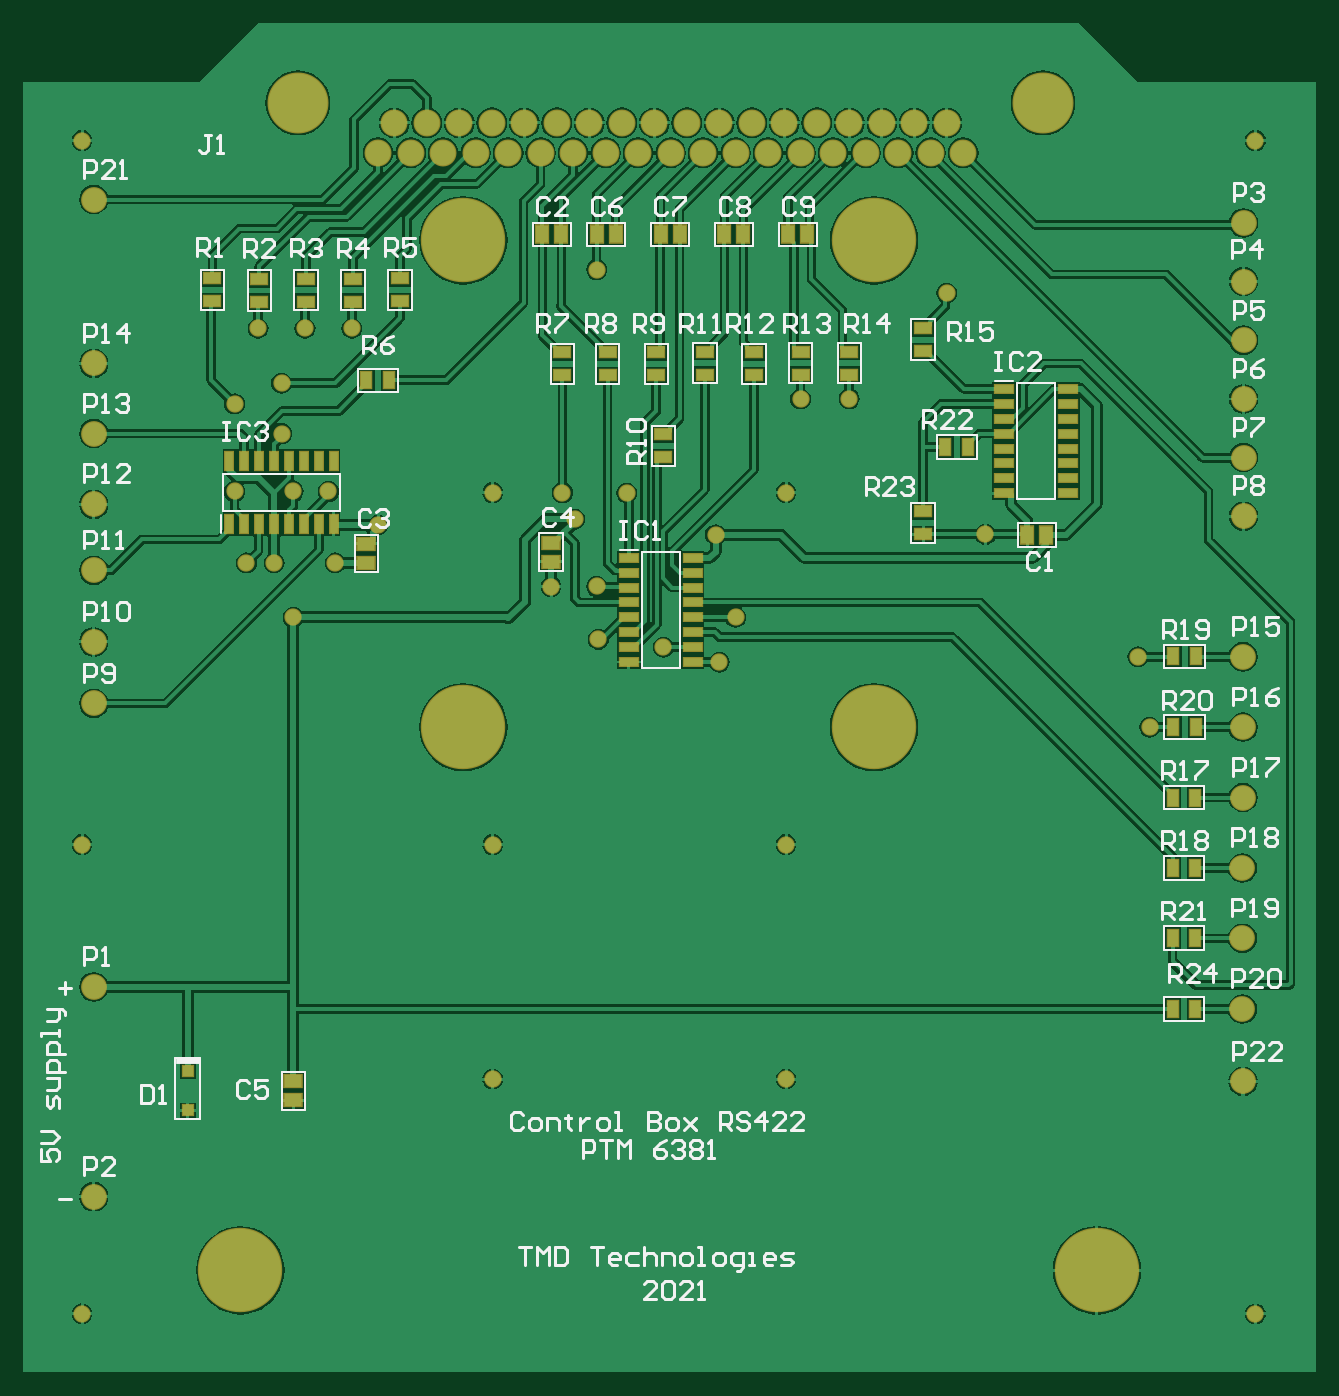
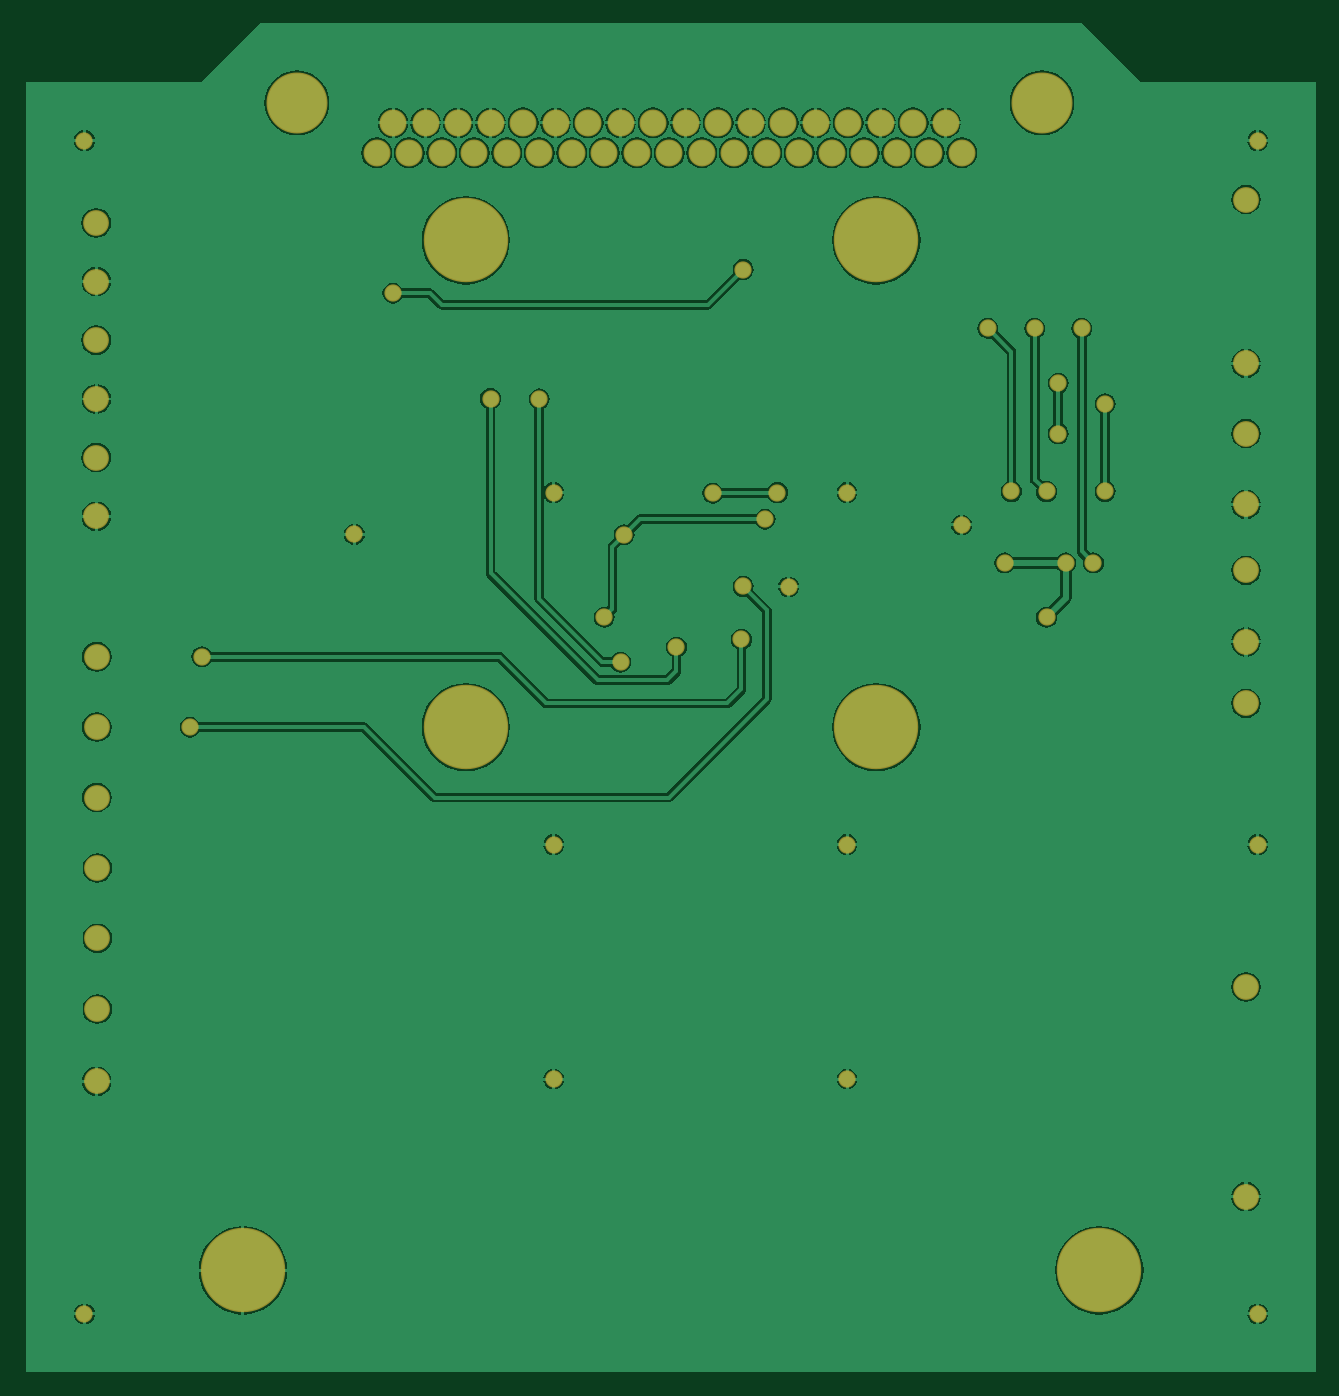
Circuit board: 9 layer files. Board 110.2 x 115.0 mm.
- bottom_copper: Toshiba_CB_PCB1.GBL (55103 bytes)
- bottom_silk: Toshiba_CB_PCB1.GBO (150 bytes)
- paste: Toshiba_CB_PCB1.GBP (148 bytes)
- bottom_mask: Toshiba_CB_PCB1.GBS (2112 bytes)
- outline: Toshiba_CB_PCB1.GKO (153 bytes)
- top_copper: Toshiba_CB_PCB1.GTL (77909 bytes)
- top_silk: Toshiba_CB_PCB1.GTO (22069 bytes)
- paste: Toshiba_CB_PCB1.GTP (2210 bytes)
- top_mask: Toshiba_CB_PCB1.GTS (4169 bytes)

=== bottom_copper: Toshiba_CB_PCB1.GBL (55103 bytes, source omitted) ===
=== bottom_silk: Toshiba_CB_PCB1.GBO ===
G04*
G04 #@! TF.GenerationSoftware,Altium Limited,Altium Designer,19.0.9 (268)*
G04*
G04 Layer_Color=32896*
%FSLAX42Y42*%
%MOMM*%
G71*
G01*
G75*
M02*

=== paste: Toshiba_CB_PCB1.GBP ===
G04*
G04 #@! TF.GenerationSoftware,Altium Limited,Altium Designer,19.0.9 (268)*
G04*
G04 Layer_Color=128*
%FSLAX42Y42*%
%MOMM*%
G71*
G01*
G75*
M02*

=== bottom_mask: Toshiba_CB_PCB1.GBS ===
G04*
G04 #@! TF.GenerationSoftware,Altium Limited,Altium Designer,19.0.9 (268)*
G04*
G04 Layer_Color=16711935*
%FSLAX42Y42*%
%MOMM*%
G71*
G01*
G75*
%ADD27C,2.20*%
%ADD28C,5.20*%
%ADD29C,2.30*%
%ADD30C,7.20*%
%ADD31C,1.47*%
D27*
X4895Y2481D02*
D03*
X-4900Y9997D02*
D03*
X4890Y3098D02*
D03*
Y3700D02*
D03*
Y4300D02*
D03*
X4895Y4900D02*
D03*
Y5500D02*
D03*
Y6100D02*
D03*
X-4900Y8600D02*
D03*
Y8003D02*
D03*
Y7400D02*
D03*
Y6836D02*
D03*
Y6226D02*
D03*
Y5703D02*
D03*
X4900Y7297D02*
D03*
Y7797D02*
D03*
Y8297D02*
D03*
Y8797D02*
D03*
Y9297D02*
D03*
Y9797D02*
D03*
X-4900Y1498D02*
D03*
Y3287D02*
D03*
D28*
X3190Y10823D02*
D03*
X-3161D02*
D03*
D29*
X-2200Y10396D02*
D03*
X-2477D02*
D03*
X-1923D02*
D03*
X-1646D02*
D03*
X-1369D02*
D03*
X-1092D02*
D03*
X-815D02*
D03*
X-538D02*
D03*
X-261D02*
D03*
X16D02*
D03*
X293D02*
D03*
X570D02*
D03*
X847D02*
D03*
X1124D02*
D03*
X1401D02*
D03*
X1678D02*
D03*
X1955D02*
D03*
X2232D02*
D03*
X2509D02*
D03*
X-2339Y10650D02*
D03*
X-2062D02*
D03*
X-1785D02*
D03*
X-1508D02*
D03*
X-1231D02*
D03*
X-954D02*
D03*
X-677D02*
D03*
X-400D02*
D03*
X-123D02*
D03*
X154D02*
D03*
X431D02*
D03*
X708D02*
D03*
X985D02*
D03*
X1262D02*
D03*
X1539D02*
D03*
X1816D02*
D03*
X2093D02*
D03*
X2370D02*
D03*
D30*
X3650Y870D02*
D03*
X-3650D02*
D03*
X1750Y9650D02*
D03*
X-1750D02*
D03*
Y5500D02*
D03*
X1750D02*
D03*
D31*
X-3500Y8900D02*
D03*
X-2700D02*
D03*
X1000Y7500D02*
D03*
X-1500D02*
D03*
Y2500D02*
D03*
X1000D02*
D03*
Y4500D02*
D03*
X-1500D02*
D03*
X-5000D02*
D03*
Y500D02*
D03*
X5000D02*
D03*
Y10500D02*
D03*
X-5000D02*
D03*
X-1002Y6697D02*
D03*
X400Y7140D02*
D03*
X2700Y7144D02*
D03*
X570Y6436D02*
D03*
X-800Y7273D02*
D03*
X431Y6056D02*
D03*
X1124Y8297D02*
D03*
X1539Y8300D02*
D03*
X-45Y6183D02*
D03*
X-614Y6700D02*
D03*
X4100Y5500D02*
D03*
X4000Y6100D02*
D03*
X-2477Y7224D02*
D03*
X-2843Y6900D02*
D03*
X-3200Y6436D02*
D03*
X-600Y6249D02*
D03*
X-906Y7500D02*
D03*
X-357Y7494D02*
D03*
X2370Y9200D02*
D03*
X-614Y9400D02*
D03*
X-3363Y6900D02*
D03*
X-3600D02*
D03*
X-3700Y7510D02*
D03*
X-3300Y8003D02*
D03*
Y8432D02*
D03*
X-2900Y7510D02*
D03*
X-3200D02*
D03*
X-3100Y8900D02*
D03*
X-3700Y8257D02*
D03*
M02*

=== outline: Toshiba_CB_PCB1.GKO ===
G04*
G04 #@! TF.GenerationSoftware,Altium Limited,Altium Designer,19.0.9 (268)*
G04*
G04 Layer_Color=16711935*
%FSLAX42Y42*%
%MOMM*%
G71*
G01*
G75*
M02*

=== top_copper: Toshiba_CB_PCB1.GTL (77909 bytes, source omitted) ===
=== top_silk: Toshiba_CB_PCB1.GTO (22069 bytes, source omitted) ===
=== paste: Toshiba_CB_PCB1.GTP ===
G04*
G04 #@! TF.GenerationSoftware,Altium Limited,Altium Designer,19.0.9 (268)*
G04*
G04 Layer_Color=8421504*
%FSLAX42Y42*%
%MOMM*%
G71*
G01*
G75*
%ADD13R,0.95X1.45*%
%ADD14R,1.45X0.95*%
%ADD15R,0.65X1.53*%
%ADD16R,1.53X0.65*%
%ADD17R,0.85X0.85*%
%ADD18R,1.02X1.47*%
%ADD19R,1.47X1.02*%
D13*
X4295Y3098D02*
D03*
X4490D02*
D03*
X2554Y7888D02*
D03*
X2359D02*
D03*
X4490Y3703D02*
D03*
X4295D02*
D03*
X4495Y5500D02*
D03*
X4300D02*
D03*
X4495Y6103D02*
D03*
X4300D02*
D03*
X4490Y4300D02*
D03*
X4295D02*
D03*
X4490Y4900D02*
D03*
X4295D02*
D03*
X-2576Y8457D02*
D03*
X-2381D02*
D03*
D14*
X2168Y7144D02*
D03*
Y7339D02*
D03*
Y8705D02*
D03*
Y8900D02*
D03*
X1539Y8505D02*
D03*
Y8700D02*
D03*
X1124Y8505D02*
D03*
Y8700D02*
D03*
X725Y8500D02*
D03*
Y8695D02*
D03*
X309Y8505D02*
D03*
Y8700D02*
D03*
X-45Y7800D02*
D03*
Y7995D02*
D03*
X-106Y8500D02*
D03*
Y8695D02*
D03*
X-521Y8500D02*
D03*
Y8695D02*
D03*
X-906Y8500D02*
D03*
Y8695D02*
D03*
X-2290Y9130D02*
D03*
Y9325D02*
D03*
X-2690Y9128D02*
D03*
Y9323D02*
D03*
X-3090Y9128D02*
D03*
Y9323D02*
D03*
X-3490Y9125D02*
D03*
Y9320D02*
D03*
X-3890Y9130D02*
D03*
Y9325D02*
D03*
D15*
X-3744Y7771D02*
D03*
X-3617D02*
D03*
X-3490D02*
D03*
X-3363D02*
D03*
X-3237D02*
D03*
X-3109D02*
D03*
X-2983D02*
D03*
X-2856D02*
D03*
Y7229D02*
D03*
X-2983D02*
D03*
X-3109D02*
D03*
X-3237D02*
D03*
X-3363D02*
D03*
X-3490D02*
D03*
X-3617D02*
D03*
X-3744D02*
D03*
D16*
X3400Y8383D02*
D03*
Y8257D02*
D03*
Y8129D02*
D03*
Y8003D02*
D03*
Y7875D02*
D03*
Y7749D02*
D03*
Y7621D02*
D03*
Y7494D02*
D03*
X2858D02*
D03*
Y7621D02*
D03*
Y7749D02*
D03*
Y7875D02*
D03*
Y8003D02*
D03*
Y8129D02*
D03*
Y8257D02*
D03*
Y8383D02*
D03*
X203Y6944D02*
D03*
Y6818D02*
D03*
Y6690D02*
D03*
Y6564D02*
D03*
Y6436D02*
D03*
Y6310D02*
D03*
Y6183D02*
D03*
Y6056D02*
D03*
X-339D02*
D03*
Y6183D02*
D03*
Y6310D02*
D03*
Y6436D02*
D03*
Y6564D02*
D03*
Y6690D02*
D03*
Y6818D02*
D03*
Y6944D02*
D03*
D17*
X-4100Y2233D02*
D03*
Y2567D02*
D03*
D18*
X1181Y9700D02*
D03*
X1019D02*
D03*
X637D02*
D03*
X475D02*
D03*
X93D02*
D03*
X-69D02*
D03*
X-452D02*
D03*
X-614D02*
D03*
X-915D02*
D03*
X-1077D02*
D03*
X3219Y7139D02*
D03*
X3057D02*
D03*
D19*
X-3200Y2319D02*
D03*
Y2481D02*
D03*
X-1002Y7073D02*
D03*
Y6911D02*
D03*
X-2576Y6900D02*
D03*
Y7062D02*
D03*
M02*

=== top_mask: Toshiba_CB_PCB1.GTS ===
G04*
G04 #@! TF.GenerationSoftware,Altium Limited,Altium Designer,19.0.9 (268)*
G04*
G04 Layer_Color=8388736*
%FSLAX42Y42*%
%MOMM*%
G71*
G01*
G75*
%ADD20R,1.15X1.65*%
%ADD21R,1.65X1.15*%
%ADD22R,0.85X1.73*%
%ADD23R,1.73X0.85*%
%ADD24R,1.05X1.05*%
%ADD25R,1.22X1.67*%
%ADD26R,1.67X1.22*%
%ADD27C,2.20*%
%ADD28C,5.20*%
%ADD29C,2.30*%
%ADD30C,7.20*%
%ADD31C,1.47*%
D20*
X4295Y3098D02*
D03*
X4490D02*
D03*
X2554Y7888D02*
D03*
X2359D02*
D03*
X4490Y3703D02*
D03*
X4295D02*
D03*
X4495Y5500D02*
D03*
X4300D02*
D03*
X4495Y6103D02*
D03*
X4300D02*
D03*
X4490Y4300D02*
D03*
X4295D02*
D03*
X4490Y4900D02*
D03*
X4295D02*
D03*
X-2576Y8457D02*
D03*
X-2381D02*
D03*
D21*
X2168Y7144D02*
D03*
Y7339D02*
D03*
Y8705D02*
D03*
Y8900D02*
D03*
X1539Y8505D02*
D03*
Y8700D02*
D03*
X1124Y8505D02*
D03*
Y8700D02*
D03*
X725Y8500D02*
D03*
Y8695D02*
D03*
X309Y8505D02*
D03*
Y8700D02*
D03*
X-45Y7800D02*
D03*
Y7995D02*
D03*
X-106Y8500D02*
D03*
Y8695D02*
D03*
X-521Y8500D02*
D03*
Y8695D02*
D03*
X-906Y8500D02*
D03*
Y8695D02*
D03*
X-2290Y9130D02*
D03*
Y9325D02*
D03*
X-2690Y9128D02*
D03*
Y9323D02*
D03*
X-3090Y9128D02*
D03*
Y9323D02*
D03*
X-3490Y9125D02*
D03*
Y9320D02*
D03*
X-3890Y9130D02*
D03*
Y9325D02*
D03*
D22*
X-3744Y7771D02*
D03*
X-3617D02*
D03*
X-3490D02*
D03*
X-3363D02*
D03*
X-3237D02*
D03*
X-3109D02*
D03*
X-2983D02*
D03*
X-2856D02*
D03*
Y7229D02*
D03*
X-2983D02*
D03*
X-3109D02*
D03*
X-3237D02*
D03*
X-3363D02*
D03*
X-3490D02*
D03*
X-3617D02*
D03*
X-3744D02*
D03*
D23*
X3400Y8383D02*
D03*
Y8257D02*
D03*
Y8129D02*
D03*
Y8003D02*
D03*
Y7875D02*
D03*
Y7749D02*
D03*
Y7621D02*
D03*
Y7494D02*
D03*
X2858D02*
D03*
Y7621D02*
D03*
Y7749D02*
D03*
Y7875D02*
D03*
Y8003D02*
D03*
Y8129D02*
D03*
Y8257D02*
D03*
Y8383D02*
D03*
X203Y6944D02*
D03*
Y6818D02*
D03*
Y6690D02*
D03*
Y6564D02*
D03*
Y6436D02*
D03*
Y6310D02*
D03*
Y6183D02*
D03*
Y6056D02*
D03*
X-339D02*
D03*
Y6183D02*
D03*
Y6310D02*
D03*
Y6436D02*
D03*
Y6564D02*
D03*
Y6690D02*
D03*
Y6818D02*
D03*
Y6944D02*
D03*
D24*
X-4100Y2233D02*
D03*
Y2567D02*
D03*
D25*
X1181Y9700D02*
D03*
X1019D02*
D03*
X637D02*
D03*
X475D02*
D03*
X93D02*
D03*
X-69D02*
D03*
X-452D02*
D03*
X-614D02*
D03*
X-915D02*
D03*
X-1077D02*
D03*
X3219Y7139D02*
D03*
X3057D02*
D03*
D26*
X-3200Y2319D02*
D03*
Y2481D02*
D03*
X-1002Y7073D02*
D03*
Y6911D02*
D03*
X-2576Y6900D02*
D03*
Y7062D02*
D03*
D27*
X4895Y2481D02*
D03*
X-4900Y9997D02*
D03*
X4890Y3098D02*
D03*
Y3700D02*
D03*
Y4300D02*
D03*
X4895Y4900D02*
D03*
Y5500D02*
D03*
Y6100D02*
D03*
X-4900Y8600D02*
D03*
Y8003D02*
D03*
Y7400D02*
D03*
Y6836D02*
D03*
Y6226D02*
D03*
Y5703D02*
D03*
X4900Y7297D02*
D03*
Y7797D02*
D03*
Y8297D02*
D03*
Y8797D02*
D03*
Y9297D02*
D03*
Y9797D02*
D03*
X-4900Y1498D02*
D03*
Y3287D02*
D03*
D28*
X3190Y10823D02*
D03*
X-3161D02*
D03*
D29*
X-2200Y10396D02*
D03*
X-2477D02*
D03*
X-1923D02*
D03*
X-1646D02*
D03*
X-1369D02*
D03*
X-1092D02*
D03*
X-815D02*
D03*
X-538D02*
D03*
X-261D02*
D03*
X16D02*
D03*
X293D02*
D03*
X570D02*
D03*
X847D02*
D03*
X1124D02*
D03*
X1401D02*
D03*
X1678D02*
D03*
X1955D02*
D03*
X2232D02*
D03*
X2509D02*
D03*
X-2339Y10650D02*
D03*
X-2062D02*
D03*
X-1785D02*
D03*
X-1508D02*
D03*
X-1231D02*
D03*
X-954D02*
D03*
X-677D02*
D03*
X-400D02*
D03*
X-123D02*
D03*
X154D02*
D03*
X431D02*
D03*
X708D02*
D03*
X985D02*
D03*
X1262D02*
D03*
X1539D02*
D03*
X1816D02*
D03*
X2093D02*
D03*
X2370D02*
D03*
D30*
X3650Y870D02*
D03*
X-3650D02*
D03*
X1750Y9650D02*
D03*
X-1750D02*
D03*
Y5500D02*
D03*
X1750D02*
D03*
D31*
X-3500Y8900D02*
D03*
X-2700D02*
D03*
X1000Y7500D02*
D03*
X-1500D02*
D03*
Y2500D02*
D03*
X1000D02*
D03*
Y4500D02*
D03*
X-1500D02*
D03*
X-5000D02*
D03*
Y500D02*
D03*
X5000D02*
D03*
Y10500D02*
D03*
X-5000D02*
D03*
X-1002Y6697D02*
D03*
X400Y7140D02*
D03*
X2700Y7144D02*
D03*
X570Y6436D02*
D03*
X-800Y7273D02*
D03*
X431Y6056D02*
D03*
X1124Y8297D02*
D03*
X1539Y8300D02*
D03*
X-45Y6183D02*
D03*
X-614Y6700D02*
D03*
X4100Y5500D02*
D03*
X4000Y6100D02*
D03*
X-2477Y7224D02*
D03*
X-2843Y6900D02*
D03*
X-3200Y6436D02*
D03*
X-600Y6249D02*
D03*
X-906Y7500D02*
D03*
X-357Y7494D02*
D03*
X2370Y9200D02*
D03*
X-614Y9400D02*
D03*
X-3363Y6900D02*
D03*
X-3600D02*
D03*
X-3700Y7510D02*
D03*
X-3300Y8003D02*
D03*
Y8432D02*
D03*
X-2900Y7510D02*
D03*
X-3200D02*
D03*
X-3100Y8900D02*
D03*
X-3700Y8257D02*
D03*
M02*

